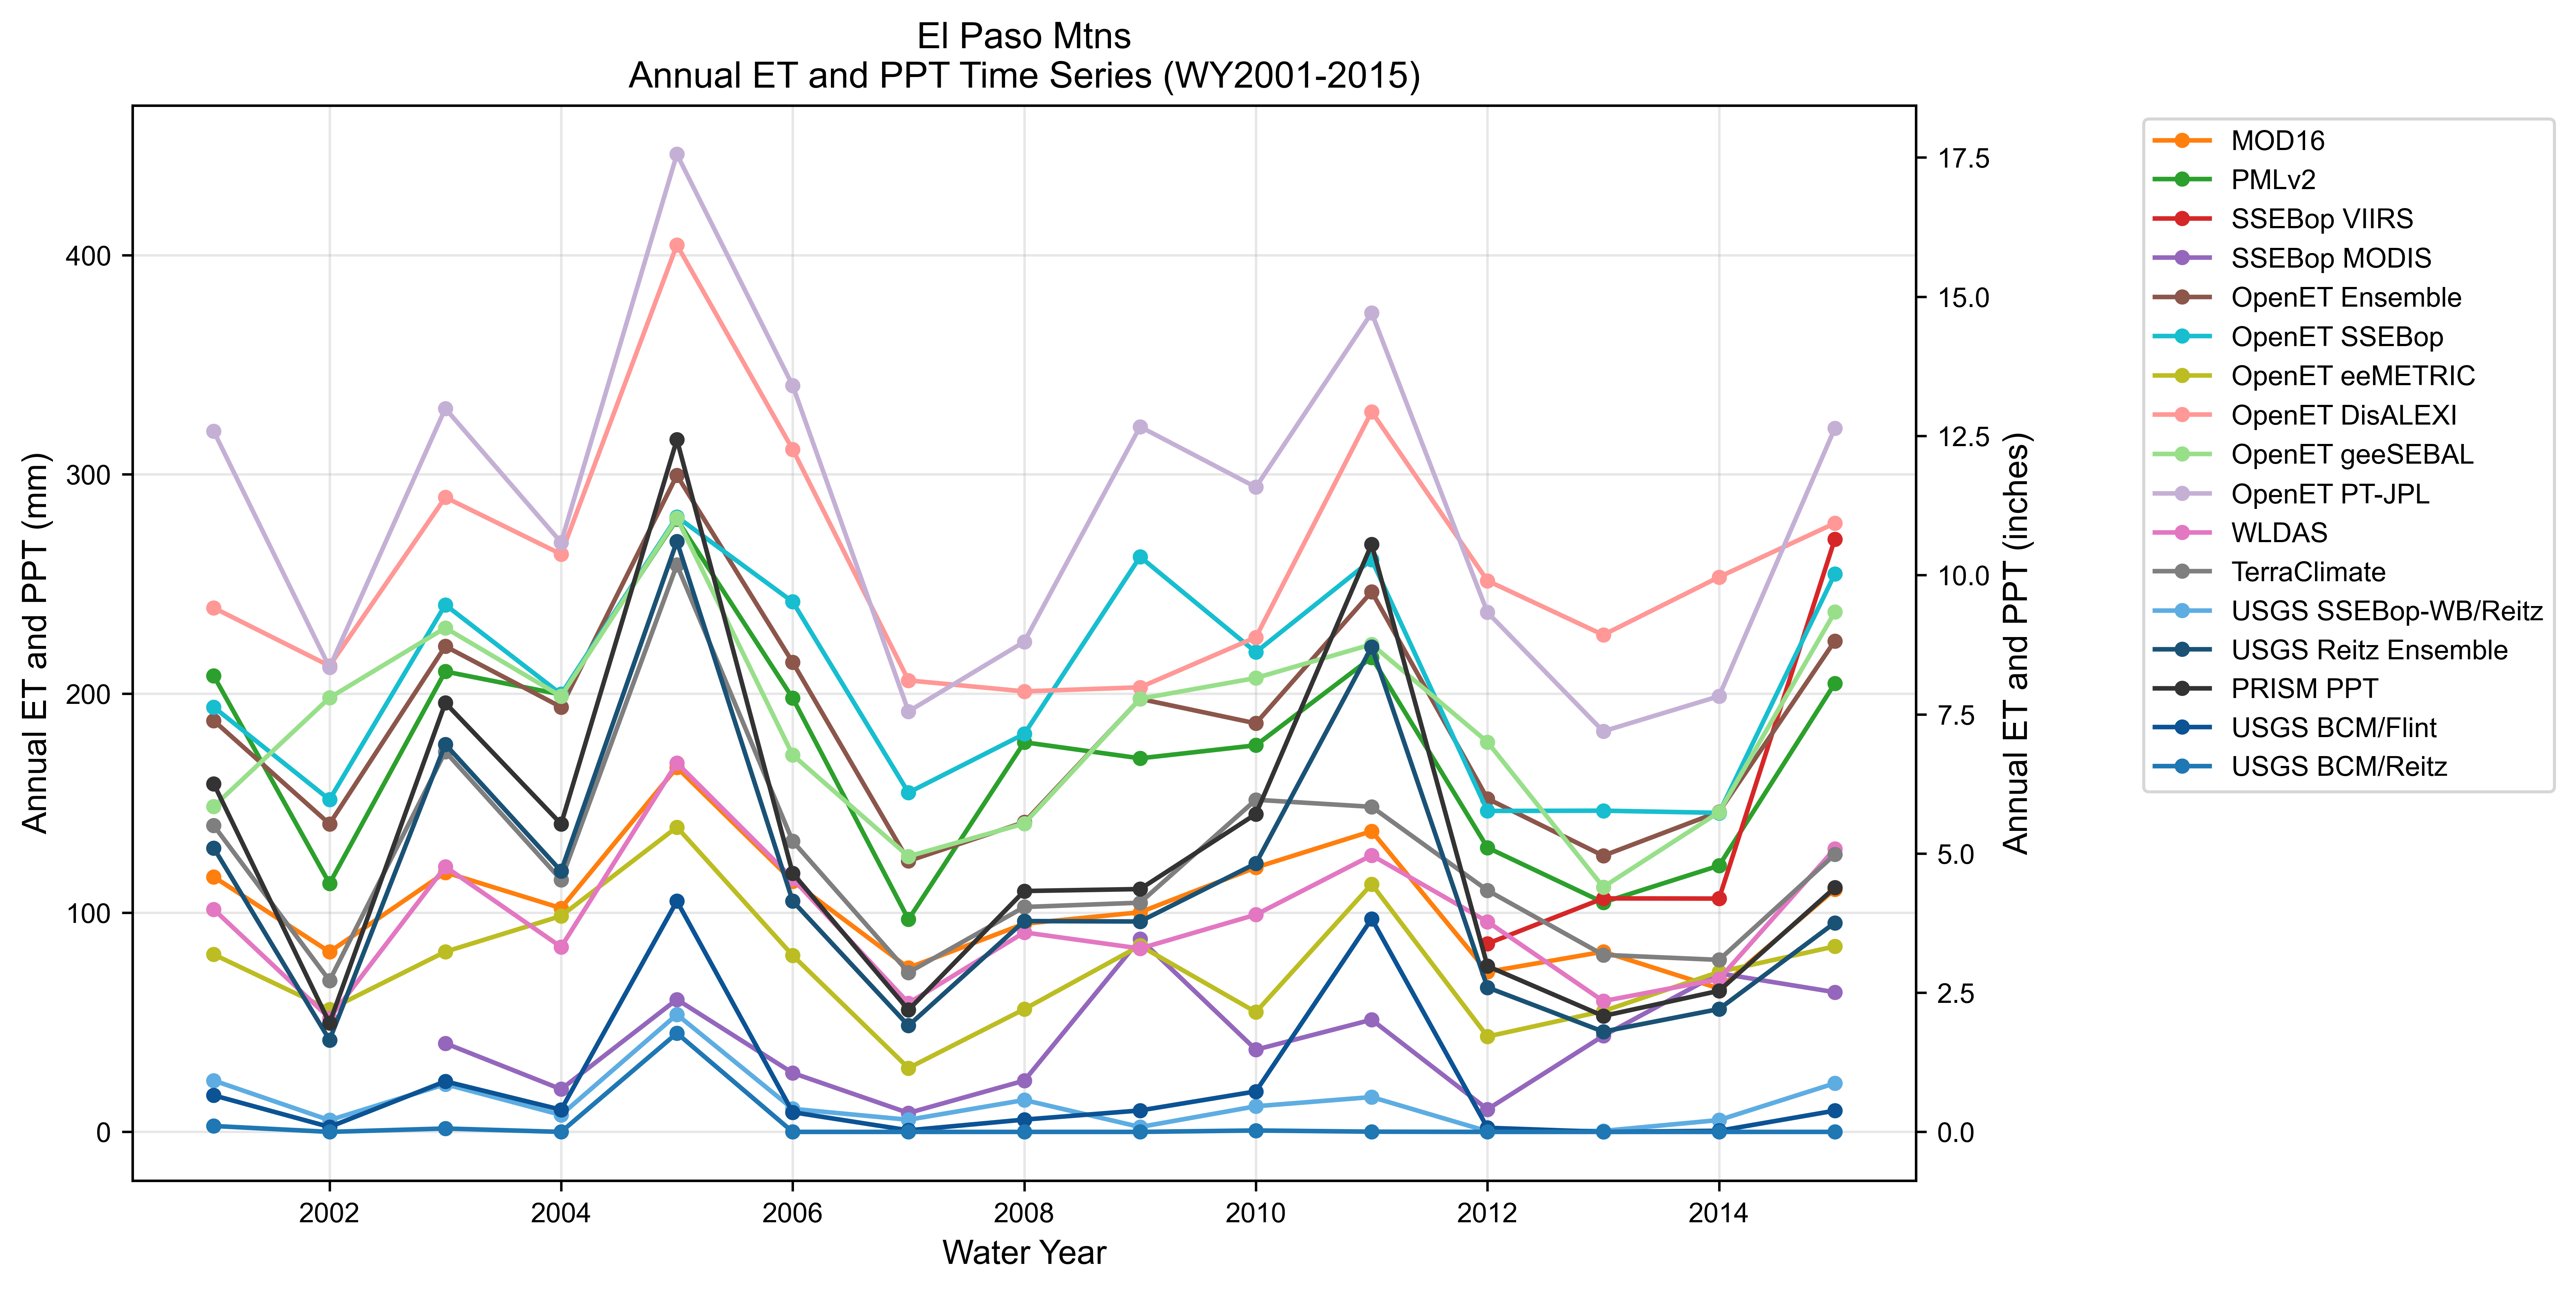

Source data for this figure (header and first rows):
year, MOD16, PMLv2, SSEBop VIIRS, SSEBop MODIS, OpenET Ensemble, OpenET SSEBop, OpenET eeMETRIC, OpenET DisALEXI, OpenET geeSEBAL, OpenET PT-JPL, WLDAS, TerraClimate, USGS SSEBop-WB/Reitz, USGS Reitz Ensemble, PRISM PPT, USGS BCM/Flint, USGS BCM/Reitz
2001, 116.3, 208, , , 187.6, 193.8, 80.96, 239.1, 148.5, 319.6, 101.5, 139.8, 23.44, 129.5, 158.8, 16.67, 2.696
2002, 82.13, 113.3, , , 140.5, 151.6, 55.81, 212.6, 198, 211.8, 51.86, 69, 5.329, 41.94, 49.63, 2.254, 0.0
2003, 118.4, 210, , 40.42, 221.5, 240.5, 82.18, 289.5, 229.9, 330, 121, 173.5, 21.73, 176.8, 195.7, 23.06, 1.548
2004, 102.1, 199.5, , 19.48, 193.8, 199.7, 98.5, 263.6, 198.7, 268.9, 84.35, 115, 7.749, 119, 140.5, 10.09, 0.0
2005, 166.3, 279.4, , 60.42, 299.5, 280.6, 139, 404.6, 280, 446, 168.3, 258.7, 53.55, 269.4, 315.8, 105.3, 45.03
2006, 114.4, 197.9, , 26.88, 214.2, 241.8, 80.5, 311.3, 171.9, 340.4, 115.5, 132.6, 10.51, 105.3, 118, 8.982, 0.0
2007, 74.84, 96.94, , 8.634, 123.6, 154.8, 29.13, 206, 125.7, 191.8, 58.76, 72.71, 5.53, 48.46, 55.65, 0.7189, 0.0
2008, 94.97, 177.8, , 23.38, 141.3, 181.5, 56, 201, 140.7, 223.6, 91.01, 102.6, 14.55, 96.18, 109.9, 5.605, 0.0
2009, 100.2, 170.4, , 87.96, 197.5, 262.4, 84.94, 202.8, 197.6, 321.7, 83.66, 104.6, 2.233, 95.99, 110.8, 9.775, 0.0
2010, 120.6, 176.4, , 37.51, 186.4, 218.9, 54.65, 225.6, 207.1, 294.1, 99.09, 151.5, 11.69, 122.5, 145, 18.47, 0.649
2011, 137.2, 216.4, , 51.17, 246.4, 261, 113, 328.5, 222.4, 373.6, 126.2, 148.3, 15.89, 221.2, 268.1, 97.23, 0.09985
2012, 73, 129.7, 85.89, 10.3, 152, 146.4, 43.5, 251.4, 177.8, 237, 95.91, 110.2, 0.2812, 65.92, 75.64, 1.875, 0.0
2013, 82.2, 104.7, 106.5, 43.82, 126, 146.5, 55.08, 226.7, 111.7, 182.7, 59.66, 80.76, 0.4532, 45.73, 52.88, 0.0, 0.0
2014, 65.41, 121.5, 106.4, 72.35, 146, 145.5, 72.95, 253.1, 145.8, 198.8, 69.7, 78.47, 5.396, 56.05, 64.36, 0.5084, 0.0
2015, 110.6, 204.6, 270.4, 63.73, 224, 254.5, 84.62, 277.7, 237.1, 321, 129.1, 126.6, 22.17, 95.42, 111.4, 9.682, 0.0
